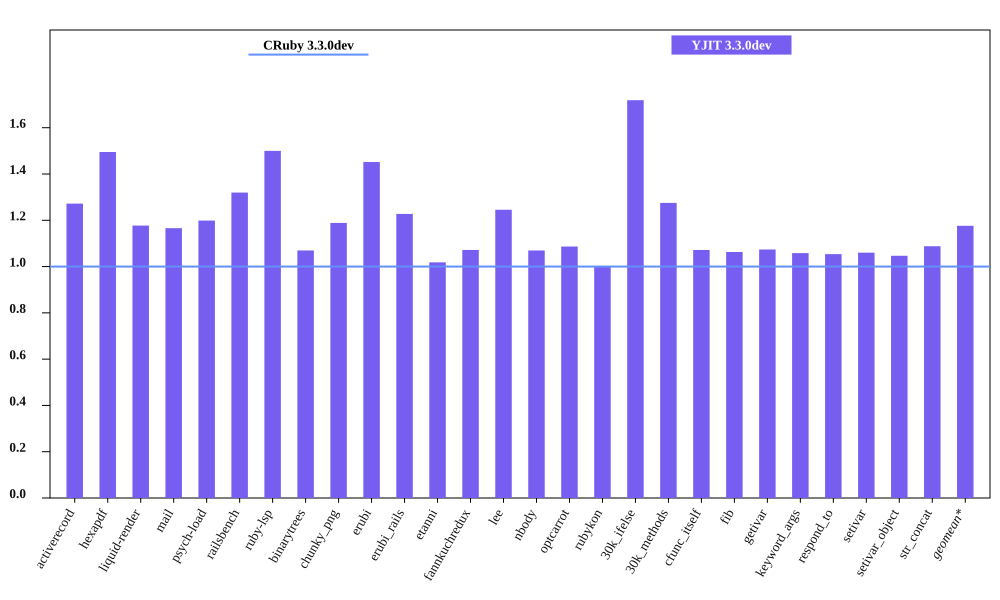

Values plotted in this chart, from the file beside it:
bench, CRuby 3.3.0dev mem (MiB), YJIT 3.3.0dev mem (MiB), Inline Code, Outlined Code, YJIT Mem overhead
activerecord, 63.62, 80.93, 3, 3
hexapdf, 248.5, 371.5, 2, 2
liquid-render, 30.02, 35.34, 1, 1
mail, 49.17, 57.33, 2, 2
psych-load, 36.64, 43.92, 1, 1
railsbench, 100.8, 133, 6, 6
ruby-lsp, 92.4, 138.6, 6, 6
binarytrees, 29.73, 31.8, 1, 1
chunky_png, 38.73, 46.03, 1, 1
erubi, 77.79, 112.9, 1, 1
erubi_rails, 100.2, 123, 5, 5
etanni, 127.4, 129.7, 1, 1
fannkuchredux, 24.38, 26.13, 1, 1
lee, 33.22, 41.38, 1, 1
nbody, 24.36, 26.05, 1, 1
optcarrot, 58.73, 63.82, 1, 1
rubykon, 59.91, 59.83, 1, 1
30k_ifelse, 66.15, 113.7, 6, 6
30k_methods, 56.33, 71.82, 2, 2
cfunc_itself, 24.2, 25.94, 1, 1
fib, 24.36, 25.89, 1, 1
getivar, 24.25, 26.04, 1, 1
keyword_args, 24.45, 25.88, 1, 1
respond_to, 24.62, 25.95, 1, 1
setivar, 24.41, 25.88, 1, 1
setivar_object, 24.63, 25.78, 1, 1
str_concat, 97.75, 106.3, 1, 1
